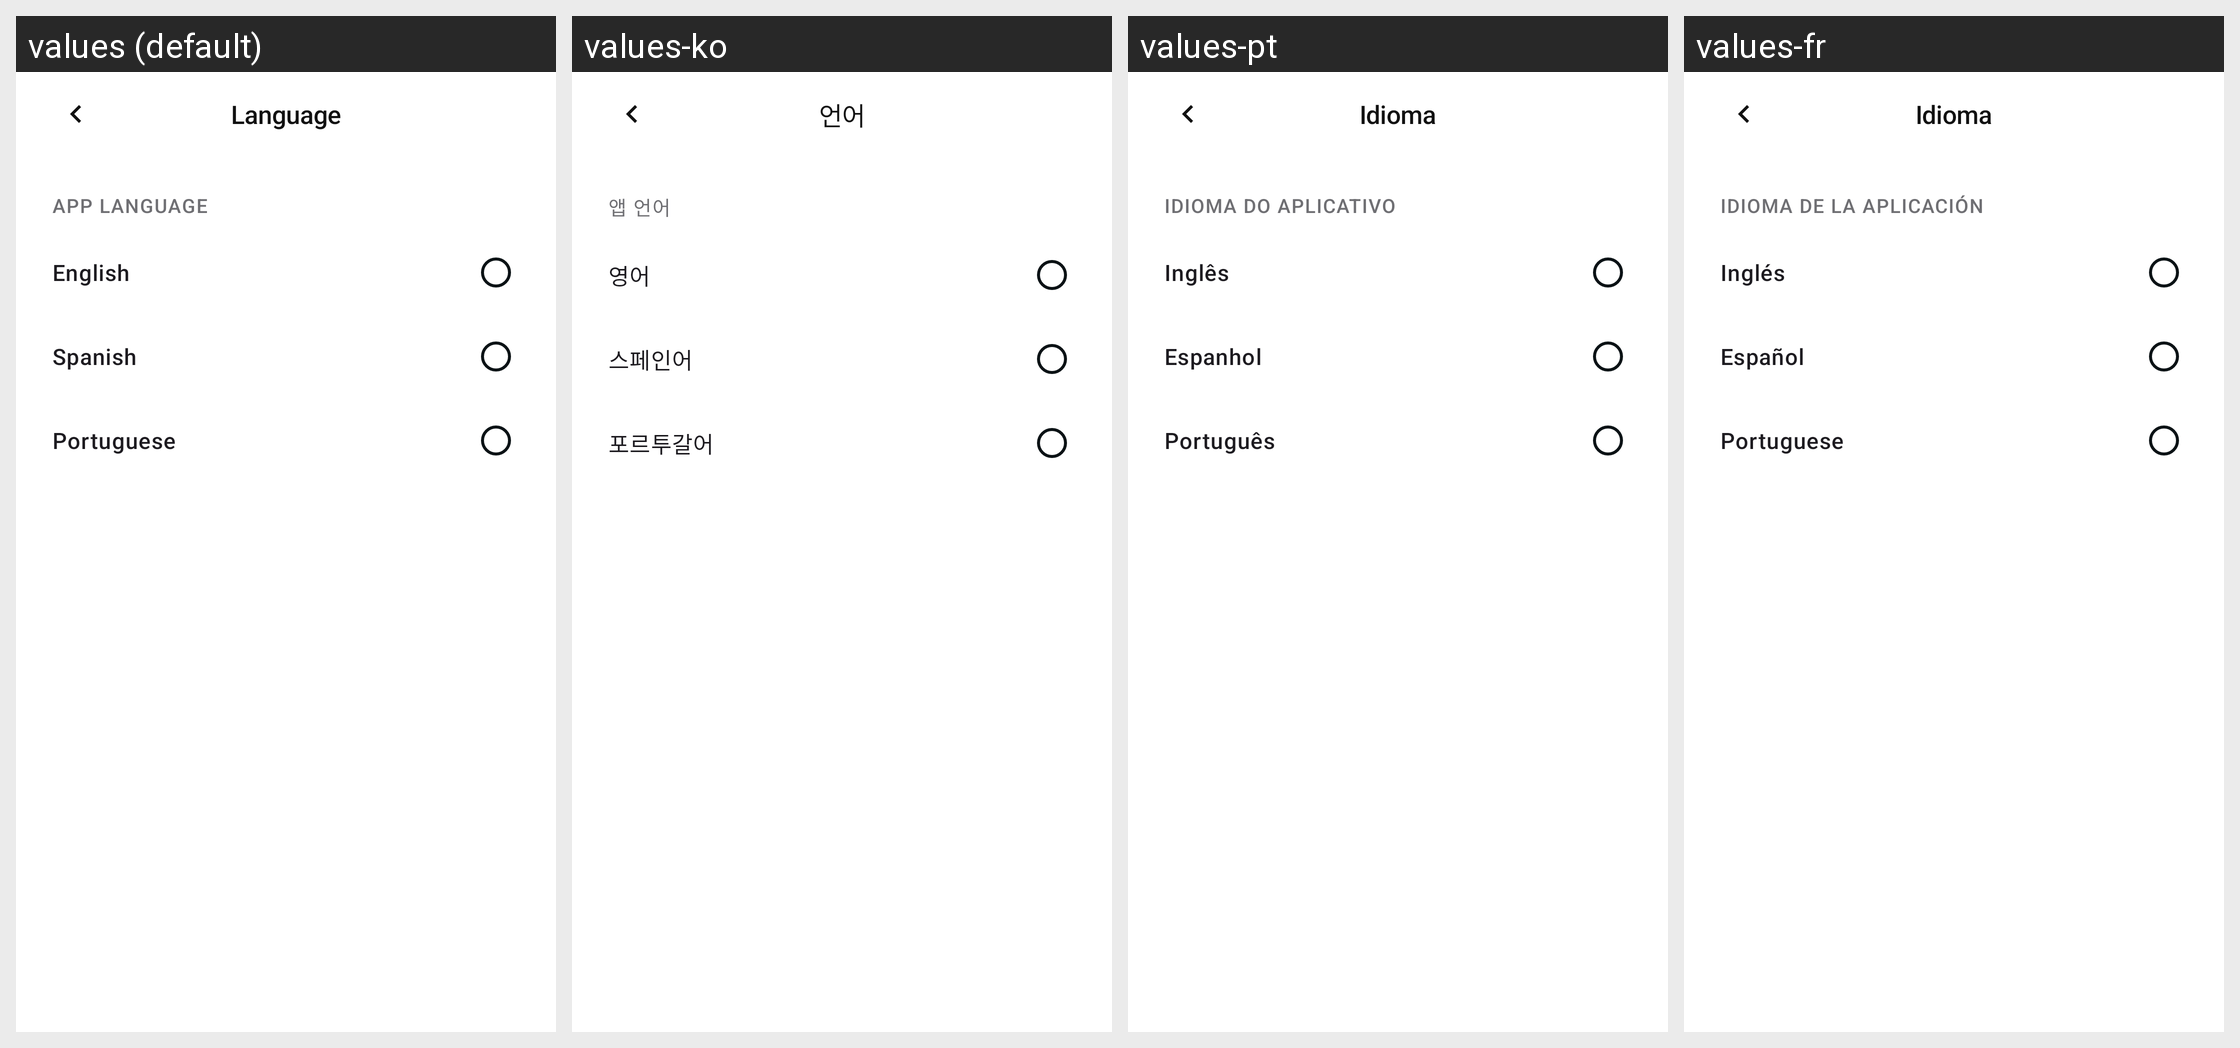

Strings drawn on this Android screen and how each of the app's shown locales translates them:
Android screen res/layout/activity_language_settings.xml rendered under 4 locales, left to right: values (default), values-ko, values-pt, values-fr. Device: Nexus 5 (rendered at 1080×1920; each locale shown at half size, 540×960, under a caption strip naming it); theme Theme.Numo.Settings.
Other locales in the repository, not shown: values-de, values-es, values-it, values-ja.
Strings drawn on this screen, with the default value and each locale's value (text and hints the layout hard-codes, and strings that could not be matched under every locale, appear in the picture but are not listed):

language_settings_title
  values: Language
  values-ko: 언어
  values-pt: Idioma
  values-fr: Idioma

language_settings_section_app_language
  values: APP LANGUAGE
  values-ko: 앱 언어
  values-pt: IDIOMA DO APLICATIVO
  values-fr: IDIOMA DE LA APLICACIÓN

language_settings_option_english
  values: English
  values-ko: 영어
  values-pt: Inglês
  values-fr: Inglés

language_settings_option_spanish
  values: Spanish
  values-ko: 스페인어
  values-pt: Espanhol
  values-fr: Español

language_settings_option_portuguese
  values: Portuguese
  values-ko: 포르투갈어
  values-pt: Português
  values-fr: Portuguese  [not translated; the default value is used]
